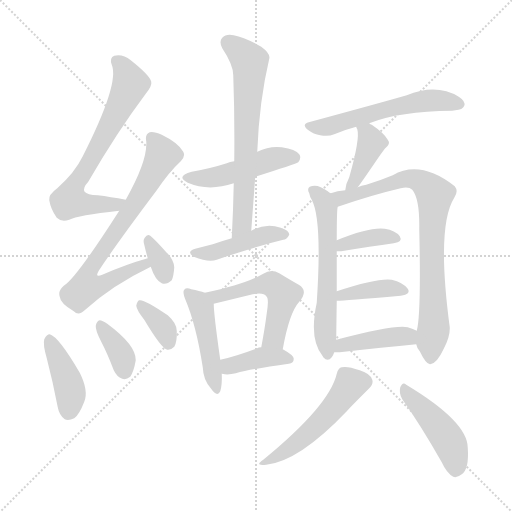
t = 0.00 s
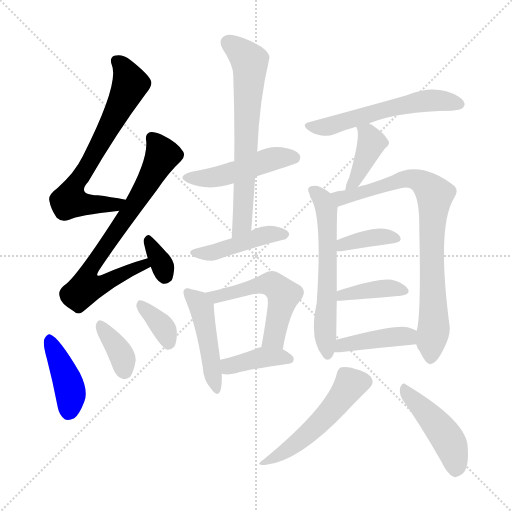
t = 2.73 s
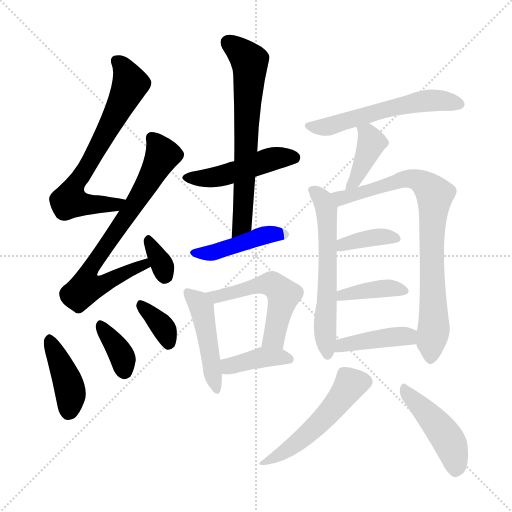
t = 5.46 s
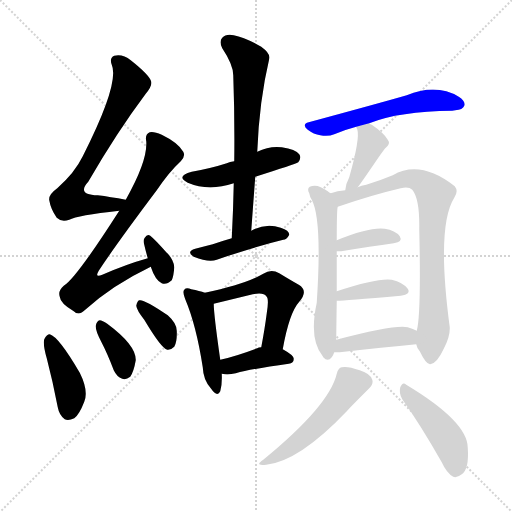
t = 8.18 s
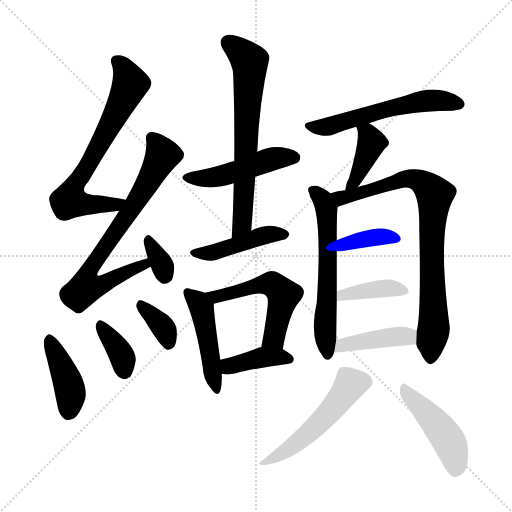
t = 10.91 s
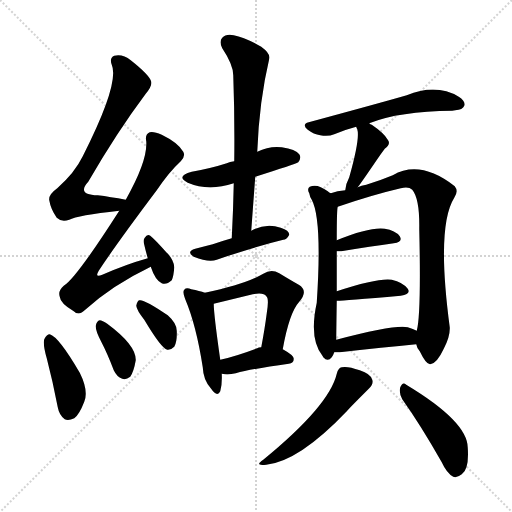
t = 13.64 s

The animated SVG that drew these frames (rendered in a browser with its animation timeline set to each time). Animation: 21 CSS @keyframes rules; one cycle of 13.64 s.

<svg version="1.1" viewBox="0 0 1024 1024" xmlns="http://www.w3.org/2000/svg">
  <g stroke="lightgray" stroke-dasharray="1,1" stroke-width="1" transform="scale(4, 4)">
    <line x1="0" y1="0" x2="256" y2="256"></line>
    <line x1="256" y1="0" x2="0" y2="256"></line>
    <line x1="128" y1="0" x2="128" y2="256"></line>
    <line x1="0" y1="128" x2="256" y2="128"></line>
  </g>
<g transform="scale(1, -1) translate(0, -900)">
   <style type="text/css">
    @keyframes keyframes0 {
      from {
       stroke: blue;
       stroke-dashoffset: 677;
       stroke-width: 128;
       }
       69% {
       animation-timing-function: step-end;
       stroke: blue;
       stroke-dashoffset: 0;
       stroke-width: 128;
       }
       to {
       stroke: black;
       stroke-width: 1024;
       }
       }
       #make-me-a-hanzi-animation-0 {
         animation: keyframes0 0.800944s both;
         animation-delay: 0.000000s;
         animation-timing-function: linear;
       }
    @keyframes keyframes1 {
      from {
       stroke: blue;
       stroke-dashoffset: 722;
       stroke-width: 128;
       }
       70% {
       animation-timing-function: step-end;
       stroke: blue;
       stroke-dashoffset: 0;
       stroke-width: 128;
       }
       to {
       stroke: black;
       stroke-width: 1024;
       }
       }
       #make-me-a-hanzi-animation-1 {
         animation: keyframes1 0.837565s both;
         animation-delay: 0.800944s;
         animation-timing-function: linear;
       }
    @keyframes keyframes2 {
      from {
       stroke: blue;
       stroke-dashoffset: 331;
       stroke-width: 128;
       }
       52% {
       animation-timing-function: step-end;
       stroke: blue;
       stroke-dashoffset: 0;
       stroke-width: 128;
       }
       to {
       stroke: black;
       stroke-width: 1024;
       }
       }
       #make-me-a-hanzi-animation-2 {
         animation: keyframes2 0.519368s both;
         animation-delay: 1.638509s;
         animation-timing-function: linear;
       }
    @keyframes keyframes3 {
      from {
       stroke: blue;
       stroke-dashoffset: 410;
       stroke-width: 128;
       }
       57% {
       animation-timing-function: step-end;
       stroke: blue;
       stroke-dashoffset: 0;
       stroke-width: 128;
       }
       to {
       stroke: black;
       stroke-width: 1024;
       }
       }
       #make-me-a-hanzi-animation-3 {
         animation: keyframes3 0.583659s both;
         animation-delay: 2.157878s;
         animation-timing-function: linear;
       }
    @keyframes keyframes4 {
      from {
       stroke: blue;
       stroke-dashoffset: 363;
       stroke-width: 128;
       }
       54% {
       animation-timing-function: step-end;
       stroke: blue;
       stroke-dashoffset: 0;
       stroke-width: 128;
       }
       to {
       stroke: black;
       stroke-width: 1024;
       }
       }
       #make-me-a-hanzi-animation-4 {
         animation: keyframes4 0.545410s both;
         animation-delay: 2.741536s;
         animation-timing-function: linear;
       }
    @keyframes keyframes5 {
      from {
       stroke: blue;
       stroke-dashoffset: 355;
       stroke-width: 128;
       }
       54% {
       animation-timing-function: step-end;
       stroke: blue;
       stroke-dashoffset: 0;
       stroke-width: 128;
       }
       to {
       stroke: black;
       stroke-width: 1024;
       }
       }
       #make-me-a-hanzi-animation-5 {
         animation: keyframes5 0.538900s both;
         animation-delay: 3.286947s;
         animation-timing-function: linear;
       }
    @keyframes keyframes6 {
      from {
       stroke: blue;
       stroke-dashoffset: 475;
       stroke-width: 128;
       }
       61% {
       animation-timing-function: step-end;
       stroke: blue;
       stroke-dashoffset: 0;
       stroke-width: 128;
       }
       to {
       stroke: black;
       stroke-width: 1024;
       }
       }
       #make-me-a-hanzi-animation-6 {
         animation: keyframes6 0.636556s both;
         animation-delay: 3.825846s;
         animation-timing-function: linear;
       }
    @keyframes keyframes7 {
      from {
       stroke: blue;
       stroke-dashoffset: 664;
       stroke-width: 128;
       }
       68% {
       animation-timing-function: step-end;
       stroke: blue;
       stroke-dashoffset: 0;
       stroke-width: 128;
       }
       to {
       stroke: black;
       stroke-width: 1024;
       }
       }
       #make-me-a-hanzi-animation-7 {
         animation: keyframes7 0.790365s both;
         animation-delay: 4.462402s;
         animation-timing-function: linear;
       }
    @keyframes keyframes8 {
      from {
       stroke: blue;
       stroke-dashoffset: 442;
       stroke-width: 128;
       }
       59% {
       animation-timing-function: step-end;
       stroke: blue;
       stroke-dashoffset: 0;
       stroke-width: 128;
       }
       to {
       stroke: black;
       stroke-width: 1024;
       }
       }
       #make-me-a-hanzi-animation-8 {
         animation: keyframes8 0.609701s both;
         animation-delay: 5.252767s;
         animation-timing-function: linear;
       }
    @keyframes keyframes9 {
      from {
       stroke: blue;
       stroke-dashoffset: 462;
       stroke-width: 128;
       }
       60% {
       animation-timing-function: step-end;
       stroke: blue;
       stroke-dashoffset: 0;
       stroke-width: 128;
       }
       to {
       stroke: black;
       stroke-width: 1024;
       }
       }
       #make-me-a-hanzi-animation-9 {
         animation: keyframes9 0.625977s both;
         animation-delay: 5.862467s;
         animation-timing-function: linear;
       }
    @keyframes keyframes10 {
      from {
       stroke: blue;
       stroke-dashoffset: 527;
       stroke-width: 128;
       }
       63% {
       animation-timing-function: step-end;
       stroke: blue;
       stroke-dashoffset: 0;
       stroke-width: 128;
       }
       to {
       stroke: black;
       stroke-width: 1024;
       }
       }
       #make-me-a-hanzi-animation-10 {
         animation: keyframes10 0.678874s both;
         animation-delay: 6.488444s;
         animation-timing-function: linear;
       }
    @keyframes keyframes11 {
      from {
       stroke: blue;
       stroke-dashoffset: 390;
       stroke-width: 128;
       }
       56% {
       animation-timing-function: step-end;
       stroke: blue;
       stroke-dashoffset: 0;
       stroke-width: 128;
       }
       to {
       stroke: black;
       stroke-width: 1024;
       }
       }
       #make-me-a-hanzi-animation-11 {
         animation: keyframes11 0.567383s both;
         animation-delay: 7.167318s;
         animation-timing-function: linear;
       }
    @keyframes keyframes12 {
      from {
       stroke: blue;
       stroke-dashoffset: 555;
       stroke-width: 128;
       }
       64% {
       animation-timing-function: step-end;
       stroke: blue;
       stroke-dashoffset: 0;
       stroke-width: 128;
       }
       to {
       stroke: black;
       stroke-width: 1024;
       }
       }
       #make-me-a-hanzi-animation-12 {
         animation: keyframes12 0.701660s both;
         animation-delay: 7.734701s;
         animation-timing-function: linear;
       }
    @keyframes keyframes13 {
      from {
       stroke: blue;
       stroke-dashoffset: 399;
       stroke-width: 128;
       }
       56% {
       animation-timing-function: step-end;
       stroke: blue;
       stroke-dashoffset: 0;
       stroke-width: 128;
       }
       to {
       stroke: black;
       stroke-width: 1024;
       }
       }
       #make-me-a-hanzi-animation-13 {
         animation: keyframes13 0.574707s both;
         animation-delay: 8.436361s;
         animation-timing-function: linear;
       }
    @keyframes keyframes14 {
      from {
       stroke: blue;
       stroke-dashoffset: 594;
       stroke-width: 128;
       }
       66% {
       animation-timing-function: step-end;
       stroke: blue;
       stroke-dashoffset: 0;
       stroke-width: 128;
       }
       to {
       stroke: black;
       stroke-width: 1024;
       }
       }
       #make-me-a-hanzi-animation-14 {
         animation: keyframes14 0.733398s both;
         animation-delay: 9.011068s;
         animation-timing-function: linear;
       }
    @keyframes keyframes15 {
      from {
       stroke: blue;
       stroke-dashoffset: 801;
       stroke-width: 128;
       }
       72% {
       animation-timing-function: step-end;
       stroke: blue;
       stroke-dashoffset: 0;
       stroke-width: 128;
       }
       to {
       stroke: black;
       stroke-width: 1024;
       }
       }
       #make-me-a-hanzi-animation-15 {
         animation: keyframes15 0.901855s both;
         animation-delay: 9.744466s;
         animation-timing-function: linear;
       }
    @keyframes keyframes16 {
      from {
       stroke: blue;
       stroke-dashoffset: 374;
       stroke-width: 128;
       }
       55% {
       animation-timing-function: step-end;
       stroke: blue;
       stroke-dashoffset: 0;
       stroke-width: 128;
       }
       to {
       stroke: black;
       stroke-width: 1024;
       }
       }
       #make-me-a-hanzi-animation-16 {
         animation: keyframes16 0.554362s both;
         animation-delay: 10.646322s;
         animation-timing-function: linear;
       }
    @keyframes keyframes17 {
      from {
       stroke: blue;
       stroke-dashoffset: 392;
       stroke-width: 128;
       }
       56% {
       animation-timing-function: step-end;
       stroke: blue;
       stroke-dashoffset: 0;
       stroke-width: 128;
       }
       to {
       stroke: black;
       stroke-width: 1024;
       }
       }
       #make-me-a-hanzi-animation-17 {
         animation: keyframes17 0.569010s both;
         animation-delay: 11.200684s;
         animation-timing-function: linear;
       }
    @keyframes keyframes18 {
      from {
       stroke: blue;
       stroke-dashoffset: 415;
       stroke-width: 128;
       }
       57% {
       animation-timing-function: step-end;
       stroke: blue;
       stroke-dashoffset: 0;
       stroke-width: 128;
       }
       to {
       stroke: black;
       stroke-width: 1024;
       }
       }
       #make-me-a-hanzi-animation-18 {
         animation: keyframes18 0.587728s both;
         animation-delay: 11.769694s;
         animation-timing-function: linear;
       }
    @keyframes keyframes19 {
      from {
       stroke: blue;
       stroke-dashoffset: 510;
       stroke-width: 128;
       }
       62% {
       animation-timing-function: step-end;
       stroke: blue;
       stroke-dashoffset: 0;
       stroke-width: 128;
       }
       to {
       stroke: black;
       stroke-width: 1024;
       }
       }
       #make-me-a-hanzi-animation-19 {
         animation: keyframes19 0.665039s both;
         animation-delay: 12.357422s;
         animation-timing-function: linear;
       }
    @keyframes keyframes20 {
      from {
       stroke: blue;
       stroke-dashoffset: 449;
       stroke-width: 128;
       }
       59% {
       animation-timing-function: step-end;
       stroke: blue;
       stroke-dashoffset: 0;
       stroke-width: 128;
       }
       to {
       stroke: black;
       stroke-width: 1024;
       }
       }
       #make-me-a-hanzi-animation-20 {
         animation: keyframes20 0.615397s both;
         animation-delay: 13.022461s;
         animation-timing-function: linear;
       }
</style>
<path d="M 251.5 500.5 Q 220.5 506.5 195.5 509.5 Q 152.5 510.5 176.5 536.5 Q 234.5 636.5 291.5 712.5 Q 304.5 728.5 302.5 736.5 Q 299.5 749.5 261.5 779.5 Q 245.5 792.5 228.5 788.5 Q 218.5 784.5 223.5 770.5 Q 239.5 733.5 165.5 587.5 Q 149.5 554.5 114.5 523.5 Q 96.5 510.5 98.5 499.5 Q 101.5 481.5 113.5 464.5 Q 122.5 455.5 138.5 460.5 Q 154.5 469.5 238.5 478.5 C 268.5 481.5 280.5 495.5 251.5 500.5 Z" fill="lightgray"></path> 
<path d="M 295.5 383.5 Q 252.5 371.5 204.5 350.5 Q 188.5 343.5 197.5 358.5 Q 231.5 410.5 313.5 519.5 Q 338.5 556.5 361.5 577.5 Q 371.5 587.5 366.5 596.5 Q 356.5 614.5 323.5 630.5 Q 307.5 637.5 299.5 635.5 Q 289.5 631.5 292.5 617.5 Q 295.5 578.5 251.5 500.5 L 238.5 478.5 Q 151.5 342.5 127.5 328.5 Q 115.5 318.5 119.5 306.5 Q 120.5 293.5 147.5 277.5 Q 157.5 267.5 170.5 280.5 Q 224.5 329.5 301.5 366.5 C 328.5 379.5 324.5 391.5 295.5 383.5 Z" fill="lightgray"></path> 
<path d="M 301.5 366.5 Q 310.5 339.5 323.5 333.5 Q 332.5 329.5 343.5 339.5 Q 347.5 348.5 348.5 365.5 Q 347.5 381.5 332.5 395.5 Q 310.5 420.5 300.5 428.5 Q 294.5 432.5 289.5 424.5 Q 285.5 420.5 288.5 410.5 Q 291.5 397.5 295.5 383.5 L 301.5 366.5 Z" fill="lightgray"></path> 
<path d="M 93.5 183.5 Q 105.5 137.5 115.5 85.5 Q 118.5 69.5 129.5 61.5 Q 136.5 57.5 148.5 63.5 Q 158.5 70.5 168.5 96.5 Q 177.5 118.5 159.5 154.5 Q 117.5 226.5 99.5 231.5 Q 93.5 231.5 88.5 221.5 Q 85.5 211.5 93.5 183.5 Z" fill="lightgray"></path> 
<path d="M 202.5 216.5 Q 215.5 191.5 227.5 159.5 Q 233.5 146.5 244.5 142.5 Q 251.5 139.5 260.5 146.5 Q 267.5 156.5 271.5 179.5 Q 272.5 209.5 214.5 252.5 Q 204.5 259.5 199.5 259.5 Q 193.5 258.5 191.5 248.5 Q 190.5 239.5 202.5 216.5 Z" fill="lightgray"></path> 
<path d="M 288.5 260.5 Q 322.5 203.5 334.5 200.5 Q 341.5 199.5 348.5 206.5 Q 354.5 216.5 353.5 238.5 Q 353.5 253.5 335.5 269.5 Q 287.5 302.5 278.5 299.5 Q 274.5 298.5 272.5 288.5 Q 273.5 279.5 288.5 260.5 Z" fill="lightgray"></path> 
<path d="M 510.5 546.5 Q 589.5 571.5 596.5 575.5 Q 603.5 584.5 598.5 591.5 Q 591.5 601.5 563.5 605.5 Q 538.5 608.5 514.5 596.5 L 468.5 577.5 Q 459.5 576.5 453.5 573.5 Q 422.5 563.5 383.5 556.5 Q 350.5 547.5 375.5 534.5 Q 417.5 516.5 467.5 533.5 L 510.5 546.5 Z" fill="lightgray"></path> 
<path d="M 502.5 438.5 Q 506.5 493.5 510.5 546.5 L 514.5 596.5 Q 518.5 698.5 538.5 782.5 Q 541.5 792.5 522.5 806.5 Q 489.5 825.5 467.5 829.5 Q 451.5 832.5 444.5 824.5 Q 437.5 817.5 444.5 803.5 Q 466.5 770.5 466.5 749.5 Q 469.5 667.5 468.5 577.5 L 467.5 533.5 Q 466.5 481.5 463.5 423.5 C 462.5 393.5 500.5 408.5 502.5 438.5 Z" fill="lightgray"></path> 
<path d="M 463.5 423.5 Q 442.5 417.5 425.5 411.5 Q 409.5 407.5 390.5 402.5 Q 371.5 396.5 387.5 386.5 Q 417.5 374.5 433.5 380.5 Q 505.5 405.5 566.5 420.5 Q 573.5 420.5 578.5 430.5 Q 578.5 439.5 561.5 444.5 Q 531.5 454.5 502.5 438.5 L 463.5 423.5 Z" fill="lightgray"></path> 
<path d="M 409.5 314.5 Q 399.5 318.5 382.5 321.5 Q 372.5 325.5 368.5 320.5 Q 364.5 316.5 370.5 301.5 Q 392.5 249.5 405.5 165.5 Q 406.5 140.5 421.5 123.5 Q 434.5 104.5 440.5 117.5 Q 444.5 130.5 443.5 152.5 L 440.5 180.5 Q 427.5 271.5 427.5 292.5 C 426.5 308.5 426.5 308.5 409.5 314.5 Z" fill="lightgray"></path> 
<path d="M 565.5 201.5 Q 578.5 274.5 598.5 296.5 Q 617.5 318.5 597.5 330.5 Q 581.5 339.5 558.5 353.5 Q 542.5 362.5 526.5 352.5 Q 490.5 331.5 409.5 314.5 C 380.5 308.5 398.5 285.5 427.5 292.5 L 505.5 311.5 Q 527.5 315.5 532.5 307.5 Q 538.5 303.5 533.5 273.5 Q 529.5 242.5 522.5 205.5 C 517.5 176.5 560.5 172.5 565.5 201.5 Z" fill="lightgray"></path> 
<path d="M 443.5 152.5 Q 447.5 152.5 449.5 151.5 Q 459.5 150.5 471.5 153.5 Q 504.5 162.5 577.5 172.5 Q 587.5 173.5 587.5 182.5 Q 587.5 189.5 565.5 201.5 L 522.5 205.5 Q 516.5 205.5 514.5 203.5 Q 472.5 187.5 440.5 180.5 C 411.5 173.5 413.5 156.5 443.5 152.5 Z" fill="lightgray"></path> 
<path d="M 738.5 653.5 Q 798.5 677.5 904.5 678.5 Q 907.5 679.5 910.5 679.5 Q 925.5 680.5 928.5 688.5 Q 931.5 697.5 917.5 706.5 Q 872.5 733.5 813.5 709.5 Q 761.5 694.5 617.5 655.5 Q 602.5 651.5 615.5 640.5 Q 627.5 631.5 640.5 629.5 Q 656.5 626.5 668.5 631.5 Q 689.5 640.5 712.5 646.5 L 738.5 653.5 Z" fill="lightgray"></path> 
<path d="M 715.5 525.5 Q 722.5 534.5 754.5 581.5 Q 760.5 590.5 769.5 602.5 Q 782.5 612.5 775.5 620.5 Q 768.5 633.5 743.5 650.5 Q 740.5 651.5 738.5 653.5 C 713.5 669.5 701.5 674.5 712.5 646.5 Q 712.5 645.5 714.5 641.5 Q 720.5 623.5 698.5 545.5 Q 691.5 532.5 690.5 519.5 C 686.5 489.5 697.5 501.5 715.5 525.5 Z" fill="lightgray"></path> 
<path d="M 661.5 513.5 Q 658.5 514.5 655.5 517.5 Q 634.5 533.5 619.5 526.5 Q 613.5 522.5 618.5 513.5 Q 619.5 506.5 623.5 500.5 Q 644.5 461.5 633.5 294.5 Q 617.5 221.5 645.5 187.5 L 646.5 185.5 Q 655.5 175.5 663.5 185.5 Q 666.5 189.5 668.5 195.5 L 672.5 220.5 Q 672.5 232.5 673.5 298.5 L 673.5 317.5 Q 673.5 365.5 673.5 397.5 L 673.5 419.5 Q 673.5 482.5 675.5 486.5 C 677.5 502.5 677.5 502.5 661.5 513.5 Z" fill="lightgray"></path> 
<path d="M 832.5 211.5 Q 833.5 204.5 839.5 197.5 Q 852.5 170.5 860.5 171.5 Q 873.5 172.5 887.5 202.5 Q 900.5 226.5 899.5 245.5 Q 872.5 447.5 908.5 504.5 Q 917.5 517.5 909.5 527.5 Q 840.5 581.5 785.5 549.5 Q 761.5 539.5 732.5 530.5 Q 722.5 529.5 715.5 525.5 L 690.5 519.5 Q 674.5 518.5 661.5 513.5 C 632.5 505.5 647.5 476.5 675.5 486.5 Q 745.5 510.5 801.5 523.5 Q 817.5 527.5 824.5 520.5 Q 839.5 502.5 838.5 442.5 Q 842.5 270.5 833.5 238.5 L 832.5 211.5 Z" fill="lightgray"></path> 
<path d="M 673.5 397.5 Q 676.5 397.5 682.5 397.5 Q 742.5 407.5 787.5 413.5 Q 806.5 416.5 799.5 427.5 Q 790.5 439.5 769.5 442.5 Q 739.5 446.5 673.5 419.5 C 645.5 408.5 643.5 397.5 673.5 397.5 Z" fill="lightgray"></path> 
<path d="M 673.5 298.5 Q 676.5 297.5 801.5 308.5 Q 822.5 311.5 815.5 322.5 Q 805.5 335.5 783.5 340.5 Q 755.5 344.5 673.5 317.5 C 644.5 308.5 643.5 298.5 673.5 298.5 Z" fill="lightgray"></path> 
<path d="M 668.5 195.5 Q 672.5 195.5 679.5 195.5 Q 767.5 205.5 832.5 211.5 C 862.5 214.5 860.5 225.5 833.5 238.5 Q 826.5 242.5 815.5 245.5 Q 790.5 251.5 672.5 220.5 C 643.5 212.5 638.5 195.5 668.5 195.5 Z" fill="lightgray"></path> 
<path d="M 673.5 152.5 Q 658.5 88.5 526.5 -19.5 Q 507.5 -32.5 532.5 -29.5 Q 598.5 -22.5 694.5 78.5 Q 694.5 79.5 737.5 122.5 Q 747.5 132.5 744.5 140.5 Q 741.5 152.5 719.5 159.5 Q 694.5 168.5 683.5 165.5 Q 676.5 164.5 673.5 152.5 Z" fill="lightgray"></path> 
<path d="M 804.5 101.5 Q 841.5 49.5 883.5 -24.5 Q 893.5 -46.5 906.5 -53.5 Q 913.5 -56.5 923.5 -48.5 Q 938.5 -38.5 935.5 4.5 Q 935.5 56.5 812.5 130.5 Q 805.5 137.5 800.5 125.5 Q 797.5 113.5 804.5 101.5 Z" fill="lightgray"></path> 
      <clipPath id="make-me-a-hanzi-clip-0">
      <path d="M 251.5 500.5 Q 220.5 506.5 195.5 509.5 Q 152.5 510.5 176.5 536.5 Q 234.5 636.5 291.5 712.5 Q 304.5 728.5 302.5 736.5 Q 299.5 749.5 261.5 779.5 Q 245.5 792.5 228.5 788.5 Q 218.5 784.5 223.5 770.5 Q 239.5 733.5 165.5 587.5 Q 149.5 554.5 114.5 523.5 Q 96.5 510.5 98.5 499.5 Q 101.5 481.5 113.5 464.5 Q 122.5 455.5 138.5 460.5 Q 154.5 469.5 238.5 478.5 C 268.5 481.5 280.5 495.5 251.5 500.5 Z" fill="lightgray"></path>
      </clipPath>
      <path clip-path="url(#make-me-a-hanzi-clip-0)" d="M 233.5 777.5 L 253.5 753.5 L 259.5 727.5 L 182.5 580.5 L 145.5 524.5 L 140.5 506.5 L 143.5 498.5 L 167.5 490.5 L 226.5 489.5 L 243.5 497.5 " fill="none" id="make-me-a-hanzi-animation-0" stroke-dasharray="549 1098" stroke-linecap="round"></path>

      <clipPath id="make-me-a-hanzi-clip-1">
      <path d="M 295.5 383.5 Q 252.5 371.5 204.5 350.5 Q 188.5 343.5 197.5 358.5 Q 231.5 410.5 313.5 519.5 Q 338.5 556.5 361.5 577.5 Q 371.5 587.5 366.5 596.5 Q 356.5 614.5 323.5 630.5 Q 307.5 637.5 299.5 635.5 Q 289.5 631.5 292.5 617.5 Q 295.5 578.5 251.5 500.5 L 238.5 478.5 Q 151.5 342.5 127.5 328.5 Q 115.5 318.5 119.5 306.5 Q 120.5 293.5 147.5 277.5 Q 157.5 267.5 170.5 280.5 Q 224.5 329.5 301.5 366.5 C 328.5 379.5 324.5 391.5 295.5 383.5 Z" fill="lightgray"></path>
      </clipPath>
      <path clip-path="url(#make-me-a-hanzi-clip-1)" d="M 304.5 623.5 L 319.5 604.5 L 323.5 585.5 L 269.5 490.5 L 184.5 370.5 L 177.5 355.5 L 177.5 333.5 L 199.5 329.5 L 288.5 370.5 L 290.5 377.5 " fill="none" id="make-me-a-hanzi-animation-1" stroke-dasharray="594 1188" stroke-linecap="round"></path>

      <clipPath id="make-me-a-hanzi-clip-2">
      <path d="M 301.5 366.5 Q 310.5 339.5 323.5 333.5 Q 332.5 329.5 343.5 339.5 Q 347.5 348.5 348.5 365.5 Q 347.5 381.5 332.5 395.5 Q 310.5 420.5 300.5 428.5 Q 294.5 432.5 289.5 424.5 Q 285.5 420.5 288.5 410.5 Q 291.5 397.5 295.5 383.5 L 301.5 366.5 Z" fill="lightgray"></path>
      </clipPath>
      <path clip-path="url(#make-me-a-hanzi-clip-2)" d="M 298.5 417.5 L 330.5 349.5 " fill="none" id="make-me-a-hanzi-animation-2" stroke-dasharray="203 406" stroke-linecap="round"></path>

      <clipPath id="make-me-a-hanzi-clip-3">
      <path d="M 93.5 183.5 Q 105.5 137.5 115.5 85.5 Q 118.5 69.5 129.5 61.5 Q 136.5 57.5 148.5 63.5 Q 158.5 70.5 168.5 96.5 Q 177.5 118.5 159.5 154.5 Q 117.5 226.5 99.5 231.5 Q 93.5 231.5 88.5 221.5 Q 85.5 211.5 93.5 183.5 Z" fill="lightgray"></path>
      </clipPath>
      <path clip-path="url(#make-me-a-hanzi-clip-3)" d="M 98.5 221.5 L 136.5 134.5 L 141.5 109.5 L 136.5 76.5 " fill="none" id="make-me-a-hanzi-animation-3" stroke-dasharray="282 564" stroke-linecap="round"></path>

      <clipPath id="make-me-a-hanzi-clip-4">
      <path d="M 202.5 216.5 Q 215.5 191.5 227.5 159.5 Q 233.5 146.5 244.5 142.5 Q 251.5 139.5 260.5 146.5 Q 267.5 156.5 271.5 179.5 Q 272.5 209.5 214.5 252.5 Q 204.5 259.5 199.5 259.5 Q 193.5 258.5 191.5 248.5 Q 190.5 239.5 202.5 216.5 Z" fill="lightgray"></path>
      </clipPath>
      <path clip-path="url(#make-me-a-hanzi-clip-4)" d="M 200.5 250.5 L 241.5 192.5 L 249.5 157.5 " fill="none" id="make-me-a-hanzi-animation-4" stroke-dasharray="235 470" stroke-linecap="round"></path>

      <clipPath id="make-me-a-hanzi-clip-5">
      <path d="M 288.5 260.5 Q 322.5 203.5 334.5 200.5 Q 341.5 199.5 348.5 206.5 Q 354.5 216.5 353.5 238.5 Q 353.5 253.5 335.5 269.5 Q 287.5 302.5 278.5 299.5 Q 274.5 298.5 272.5 288.5 Q 273.5 279.5 288.5 260.5 Z" fill="lightgray"></path>
      </clipPath>
      <path clip-path="url(#make-me-a-hanzi-clip-5)" d="M 280.5 291.5 L 323.5 248.5 L 337.5 212.5 " fill="none" id="make-me-a-hanzi-animation-5" stroke-dasharray="227 454" stroke-linecap="round"></path>

      <clipPath id="make-me-a-hanzi-clip-6">
      <path d="M 510.5 546.5 Q 589.5 571.5 596.5 575.5 Q 603.5 584.5 598.5 591.5 Q 591.5 601.5 563.5 605.5 Q 538.5 608.5 514.5 596.5 L 468.5 577.5 Q 459.5 576.5 453.5 573.5 Q 422.5 563.5 383.5 556.5 Q 350.5 547.5 375.5 534.5 Q 417.5 516.5 467.5 533.5 L 510.5 546.5 Z" fill="lightgray"></path>
      </clipPath>
      <path clip-path="url(#make-me-a-hanzi-clip-6)" d="M 377.5 546.5 L 400.5 542.5 L 439.5 547.5 L 547.5 582.5 L 590.5 583.5 " fill="none" id="make-me-a-hanzi-animation-6" stroke-dasharray="347 694" stroke-linecap="round"></path>

      <clipPath id="make-me-a-hanzi-clip-7">
      <path d="M 502.5 438.5 Q 506.5 493.5 510.5 546.5 L 514.5 596.5 Q 518.5 698.5 538.5 782.5 Q 541.5 792.5 522.5 806.5 Q 489.5 825.5 467.5 829.5 Q 451.5 832.5 444.5 824.5 Q 437.5 817.5 444.5 803.5 Q 466.5 770.5 466.5 749.5 Q 469.5 667.5 468.5 577.5 L 467.5 533.5 Q 466.5 481.5 463.5 423.5 C 462.5 393.5 500.5 408.5 502.5 438.5 Z" fill="lightgray"></path>
      </clipPath>
      <path clip-path="url(#make-me-a-hanzi-clip-7)" d="M 456.5 814.5 L 486.5 791.5 L 499.5 768.5 L 484.5 452.5 L 467.5 431.5 " fill="none" id="make-me-a-hanzi-animation-7" stroke-dasharray="536 1072" stroke-linecap="round"></path>

      <clipPath id="make-me-a-hanzi-clip-8">
      <path d="M 463.5 423.5 Q 442.5 417.5 425.5 411.5 Q 409.5 407.5 390.5 402.5 Q 371.5 396.5 387.5 386.5 Q 417.5 374.5 433.5 380.5 Q 505.5 405.5 566.5 420.5 Q 573.5 420.5 578.5 430.5 Q 578.5 439.5 561.5 444.5 Q 531.5 454.5 502.5 438.5 L 463.5 423.5 Z" fill="lightgray"></path>
      </clipPath>
      <path clip-path="url(#make-me-a-hanzi-clip-8)" d="M 388.5 394.5 L 423.5 394.5 L 516.5 426.5 L 568.5 430.5 " fill="none" id="make-me-a-hanzi-animation-8" stroke-dasharray="314 628" stroke-linecap="round"></path>

      <clipPath id="make-me-a-hanzi-clip-9">
      <path d="M 409.5 314.5 Q 399.5 318.5 382.5 321.5 Q 372.5 325.5 368.5 320.5 Q 364.5 316.5 370.5 301.5 Q 392.5 249.5 405.5 165.5 Q 406.5 140.5 421.5 123.5 Q 434.5 104.5 440.5 117.5 Q 444.5 130.5 443.5 152.5 L 440.5 180.5 Q 427.5 271.5 427.5 292.5 C 426.5 308.5 426.5 308.5 409.5 314.5 Z" fill="lightgray"></path>
      </clipPath>
      <path clip-path="url(#make-me-a-hanzi-clip-9)" d="M 375.5 315.5 L 403.5 284.5 L 431.5 122.5 " fill="none" id="make-me-a-hanzi-animation-9" stroke-dasharray="334 668" stroke-linecap="round"></path>

      <clipPath id="make-me-a-hanzi-clip-10">
      <path d="M 565.5 201.5 Q 578.5 274.5 598.5 296.5 Q 617.5 318.5 597.5 330.5 Q 581.5 339.5 558.5 353.5 Q 542.5 362.5 526.5 352.5 Q 490.5 331.5 409.5 314.5 C 380.5 308.5 398.5 285.5 427.5 292.5 L 505.5 311.5 Q 527.5 315.5 532.5 307.5 Q 538.5 303.5 533.5 273.5 Q 529.5 242.5 522.5 205.5 C 517.5 176.5 560.5 172.5 565.5 201.5 Z" fill="lightgray"></path>
      </clipPath>
      <path clip-path="url(#make-me-a-hanzi-clip-10)" d="M 419.5 313.5 L 431.5 305.5 L 518.5 329.5 L 544.5 331.5 L 552.5 326.5 L 567.5 309.5 L 550.5 235.5 L 545.5 222.5 L 530.5 211.5 " fill="none" id="make-me-a-hanzi-animation-10" stroke-dasharray="399 798" stroke-linecap="round"></path>

      <clipPath id="make-me-a-hanzi-clip-11">
      <path d="M 443.5 152.5 Q 447.5 152.5 449.5 151.5 Q 459.5 150.5 471.5 153.5 Q 504.5 162.5 577.5 172.5 Q 587.5 173.5 587.5 182.5 Q 587.5 189.5 565.5 201.5 L 522.5 205.5 Q 516.5 205.5 514.5 203.5 Q 472.5 187.5 440.5 180.5 C 411.5 173.5 413.5 156.5 443.5 152.5 Z" fill="lightgray"></path>
      </clipPath>
      <path clip-path="url(#make-me-a-hanzi-clip-11)" d="M 447.5 160.5 L 523.5 184.5 L 577.5 182.5 " fill="none" id="make-me-a-hanzi-animation-11" stroke-dasharray="262 524" stroke-linecap="round"></path>

      <clipPath id="make-me-a-hanzi-clip-12">
      <path d="M 738.5 653.5 Q 798.5 677.5 904.5 678.5 Q 907.5 679.5 910.5 679.5 Q 925.5 680.5 928.5 688.5 Q 931.5 697.5 917.5 706.5 Q 872.5 733.5 813.5 709.5 Q 761.5 694.5 617.5 655.5 Q 602.5 651.5 615.5 640.5 Q 627.5 631.5 640.5 629.5 Q 656.5 626.5 668.5 631.5 Q 689.5 640.5 712.5 646.5 L 738.5 653.5 Z" fill="lightgray"></path>
      </clipPath>
      <path clip-path="url(#make-me-a-hanzi-clip-12)" d="M 627.5 646.5 L 649.5 645.5 L 827.5 694.5 L 868.5 699.5 L 918.5 691.5 " fill="none" id="make-me-a-hanzi-animation-12" stroke-dasharray="427 854" stroke-linecap="round"></path>

      <clipPath id="make-me-a-hanzi-clip-13">
      <path d="M 715.5 525.5 Q 722.5 534.5 754.5 581.5 Q 760.5 590.5 769.5 602.5 Q 782.5 612.5 775.5 620.5 Q 768.5 633.5 743.5 650.5 Q 740.5 651.5 738.5 653.5 C 713.5 669.5 701.5 674.5 712.5 646.5 Q 712.5 645.5 714.5 641.5 Q 720.5 623.5 698.5 545.5 Q 691.5 532.5 690.5 519.5 C 686.5 489.5 697.5 501.5 715.5 525.5 Z" fill="lightgray"></path>
      </clipPath>
      <path clip-path="url(#make-me-a-hanzi-clip-13)" d="M 719.5 646.5 L 738.5 628.5 L 743.5 613.5 L 711.5 542.5 L 695.5 525.5 " fill="none" id="make-me-a-hanzi-animation-13" stroke-dasharray="271 542" stroke-linecap="round"></path>

      <clipPath id="make-me-a-hanzi-clip-14">
      <path d="M 661.5 513.5 Q 658.5 514.5 655.5 517.5 Q 634.5 533.5 619.5 526.5 Q 613.5 522.5 618.5 513.5 Q 619.5 506.5 623.5 500.5 Q 644.5 461.5 633.5 294.5 Q 617.5 221.5 645.5 187.5 L 646.5 185.5 Q 655.5 175.5 663.5 185.5 Q 666.5 189.5 668.5 195.5 L 672.5 220.5 Q 672.5 232.5 673.5 298.5 L 673.5 317.5 Q 673.5 365.5 673.5 397.5 L 673.5 419.5 Q 673.5 482.5 675.5 486.5 C 677.5 502.5 677.5 502.5 661.5 513.5 Z" fill="lightgray"></path>
      </clipPath>
      <path clip-path="url(#make-me-a-hanzi-clip-14)" d="M 626.5 519.5 L 641.5 504.5 L 653.5 479.5 L 650.5 233.5 L 655.5 190.5 " fill="none" id="make-me-a-hanzi-animation-14" stroke-dasharray="466 932" stroke-linecap="round"></path>

      <clipPath id="make-me-a-hanzi-clip-15">
      <path d="M 832.5 211.5 Q 833.5 204.5 839.5 197.5 Q 852.5 170.5 860.5 171.5 Q 873.5 172.5 887.5 202.5 Q 900.5 226.5 899.5 245.5 Q 872.5 447.5 908.5 504.5 Q 917.5 517.5 909.5 527.5 Q 840.5 581.5 785.5 549.5 Q 761.5 539.5 732.5 530.5 Q 722.5 529.5 715.5 525.5 L 690.5 519.5 Q 674.5 518.5 661.5 513.5 C 632.5 505.5 647.5 476.5 675.5 486.5 Q 745.5 510.5 801.5 523.5 Q 817.5 527.5 824.5 520.5 Q 839.5 502.5 838.5 442.5 Q 842.5 270.5 833.5 238.5 L 832.5 211.5 Z" fill="lightgray"></path>
      </clipPath>
      <path clip-path="url(#make-me-a-hanzi-clip-15)" d="M 670.5 509.5 L 694.5 505.5 L 811.5 542.5 L 834.5 540.5 L 866.5 514.5 L 862.5 405.5 L 868.5 252.5 L 861.5 181.5 " fill="none" id="make-me-a-hanzi-animation-15" stroke-dasharray="673 1346" stroke-linecap="round"></path>

      <clipPath id="make-me-a-hanzi-clip-16">
      <path d="M 673.5 397.5 Q 676.5 397.5 682.5 397.5 Q 742.5 407.5 787.5 413.5 Q 806.5 416.5 799.5 427.5 Q 790.5 439.5 769.5 442.5 Q 739.5 446.5 673.5 419.5 C 645.5 408.5 643.5 397.5 673.5 397.5 Z" fill="lightgray"></path>
      </clipPath>
      <path clip-path="url(#make-me-a-hanzi-clip-16)" d="M 678.5 403.5 L 688.5 411.5 L 745.5 425.5 L 791.5 422.5 " fill="none" id="make-me-a-hanzi-animation-16" stroke-dasharray="246 492" stroke-linecap="round"></path>

      <clipPath id="make-me-a-hanzi-clip-17">
      <path d="M 673.5 298.5 Q 676.5 297.5 801.5 308.5 Q 822.5 311.5 815.5 322.5 Q 805.5 335.5 783.5 340.5 Q 755.5 344.5 673.5 317.5 C 644.5 308.5 643.5 298.5 673.5 298.5 Z" fill="lightgray"></path>
      </clipPath>
      <path clip-path="url(#make-me-a-hanzi-clip-17)" d="M 674.5 303.5 L 686.5 312.5 L 751.5 321.5 L 806.5 318.5 " fill="none" id="make-me-a-hanzi-animation-17" stroke-dasharray="264 528" stroke-linecap="round"></path>

      <clipPath id="make-me-a-hanzi-clip-18">
      <path d="M 668.5 195.5 Q 672.5 195.5 679.5 195.5 Q 767.5 205.5 832.5 211.5 C 862.5 214.5 860.5 225.5 833.5 238.5 Q 826.5 242.5 815.5 245.5 Q 790.5 251.5 672.5 220.5 C 643.5 212.5 638.5 195.5 668.5 195.5 Z" fill="lightgray"></path>
      </clipPath>
      <path clip-path="url(#make-me-a-hanzi-clip-18)" d="M 674.5 201.5 L 686.5 210.5 L 776.5 225.5 L 815.5 227.5 L 825.5 218.5 " fill="none" id="make-me-a-hanzi-animation-18" stroke-dasharray="287 574" stroke-linecap="round"></path>

      <clipPath id="make-me-a-hanzi-clip-19">
      <path d="M 673.5 152.5 Q 658.5 88.5 526.5 -19.5 Q 507.5 -32.5 532.5 -29.5 Q 598.5 -22.5 694.5 78.5 Q 694.5 79.5 737.5 122.5 Q 747.5 132.5 744.5 140.5 Q 741.5 152.5 719.5 159.5 Q 694.5 168.5 683.5 165.5 Q 676.5 164.5 673.5 152.5 Z" fill="lightgray"></path>
      </clipPath>
      <path clip-path="url(#make-me-a-hanzi-clip-19)" d="M 727.5 136.5 L 701.5 131.5 L 670.5 87.5 L 631.5 46.5 L 585.5 7.5 L 536.5 -20.5 " fill="none" id="make-me-a-hanzi-animation-19" stroke-dasharray="382 764" stroke-linecap="round"></path>

      <clipPath id="make-me-a-hanzi-clip-20">
      <path d="M 804.5 101.5 Q 841.5 49.5 883.5 -24.5 Q 893.5 -46.5 906.5 -53.5 Q 913.5 -56.5 923.5 -48.5 Q 938.5 -38.5 935.5 4.5 Q 935.5 56.5 812.5 130.5 Q 805.5 137.5 800.5 125.5 Q 797.5 113.5 804.5 101.5 Z" fill="lightgray"></path>
      </clipPath>
      <path clip-path="url(#make-me-a-hanzi-clip-20)" d="M 810.5 119.5 L 896.5 19.5 L 907.5 -5.5 L 910.5 -39.5 " fill="none" id="make-me-a-hanzi-animation-20" stroke-dasharray="321 642" stroke-linecap="round"></path>

</g>
</svg>
